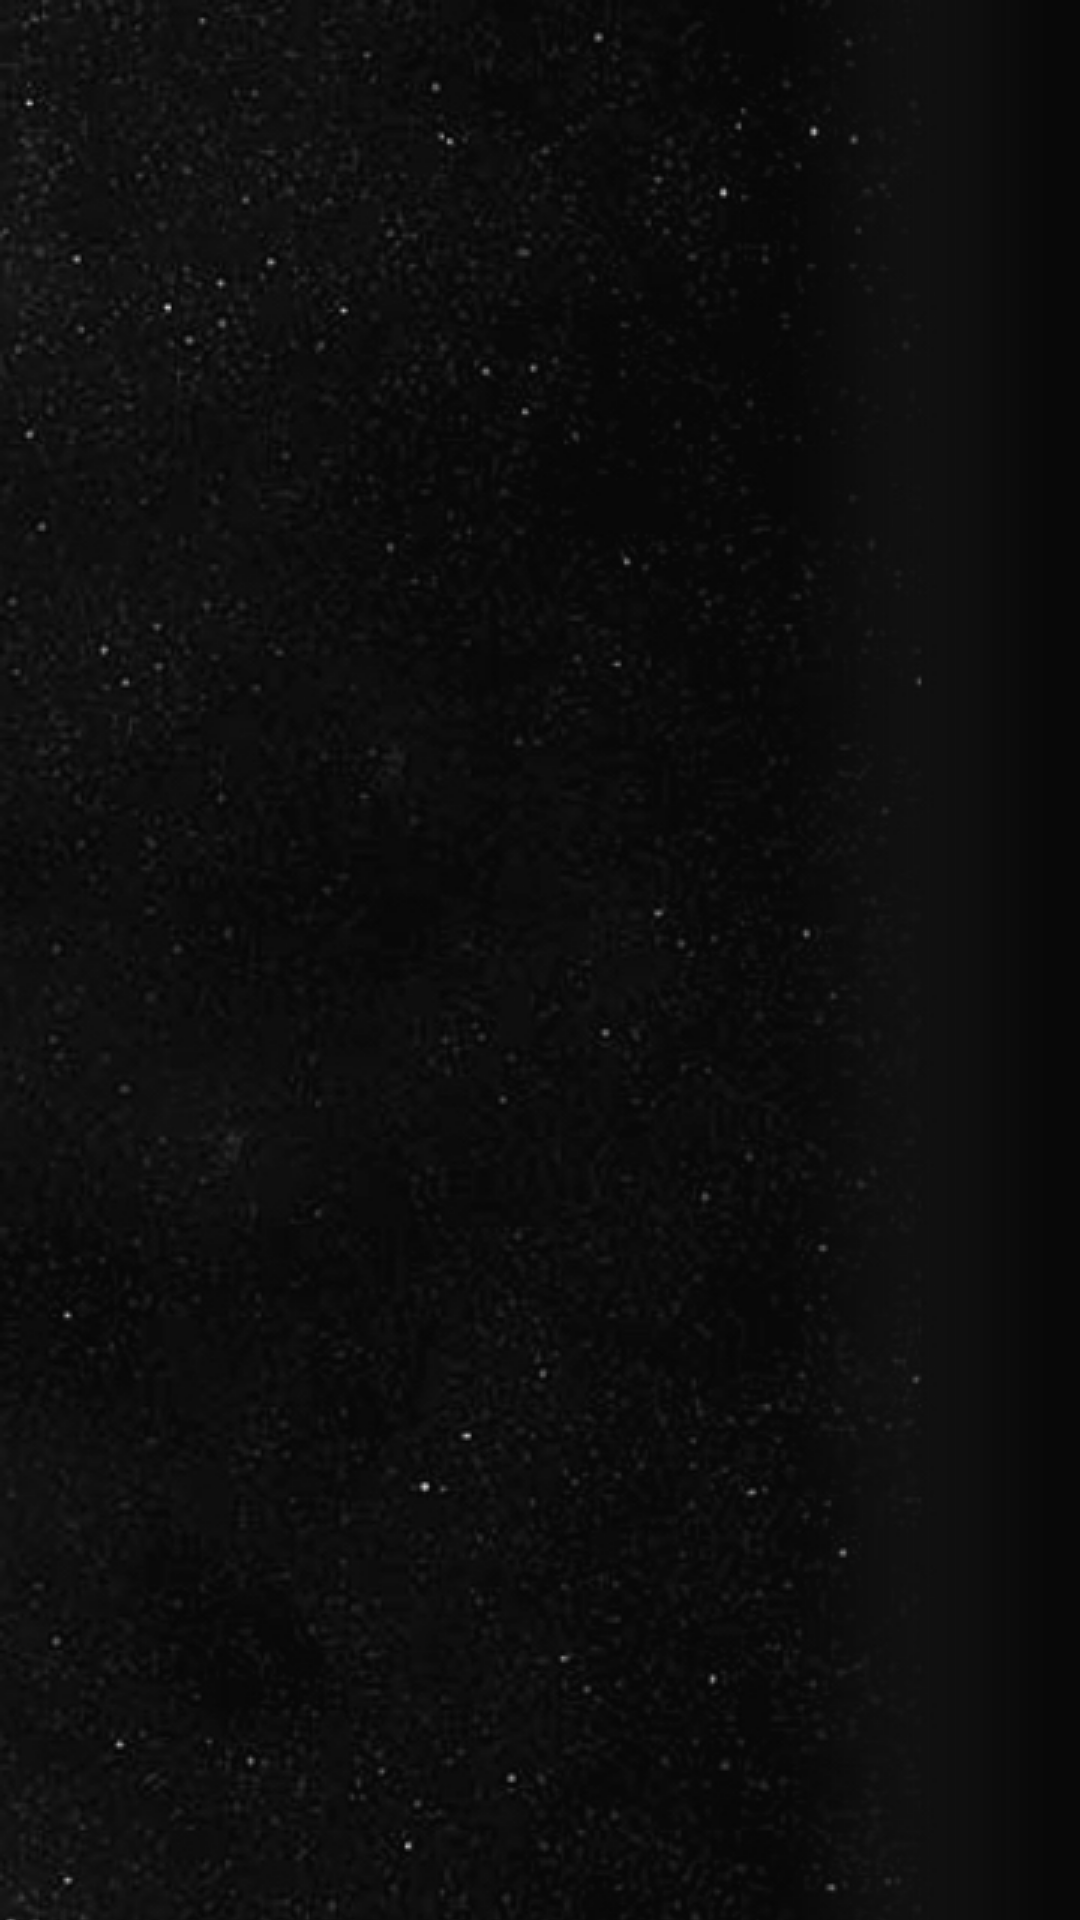

This screen was rendered from an Android layout file. Write that file and the resources it references.
<!-- AndroidManifest.xml: application theme AppTheme -->
<!-- res/layout/lay_splash_fragment.xml -->
<?xml version="1.0" encoding="utf-8"?>
<androidx.constraintlayout.widget.ConstraintLayout xmlns:android="http://schemas.android.com/apk/res/android"
                                                   xmlns:app="http://schemas.android.com/apk/res-auto"
                                                   xmlns:tools="http://schemas.android.com/tools" android:layout_width="match_parent"
                                                   android:layout_height="match_parent"
                                                   android:orientation="vertical"
                                                   android:background="@drawable/background_splash"
>

    <ImageView
            android:layout_width="40dp"
            android:layout_height="40dp" app:srcCompat="@drawable/ic_icon_1" android:id="@+id/imgShip1"
            app:layout_constraintStart_toStartOf="parent"
            app:layout_constraintEnd_toEndOf="parent" android:layout_marginEnd="16dp"
            android:layout_marginBottom="8dp"
            app:layout_constraintBottom_toBottomOf="parent"
            app:layout_constraintHorizontal_bias="0.498"
            android:layout_marginStart="16dp"
            android:visibility="invisible"
    />
    <ImageView
            android:layout_width="40dp"
            android:layout_height="40dp" app:srcCompat="@drawable/ic_icon_1" android:id="@+id/imgShip2"
            app:layout_constraintStart_toStartOf="parent"
            android:layout_marginStart="16dp" app:layout_constraintEnd_toEndOf="parent"
            app:layout_constraintHorizontal_bias="0.498"
            android:layout_marginTop="8dp" app:layout_constraintTop_toTopOf="parent"
            android:layout_marginEnd="16dp"
            android:visibility="invisible"
    />
    <ImageView
            android:layout_width="wrap_content"
            android:layout_height="wrap_content" app:srcCompat="@drawable/ic_sw_logo"
            android:id="@+id/imgLogo" android:layout_marginEnd="59dp"
            app:layout_constraintEnd_toEndOf="parent" app:layout_constraintStart_toStartOf="parent"
            android:layout_marginStart="59dp"
            android:layout_marginBottom="254dp"
            app:layout_constraintBottom_toTopOf="@+id/imgShip1" android:adjustViewBounds="true"
            android:padding="30dp"
            android:visibility="invisible"
    />
</androidx.constraintlayout.widget.ConstraintLayout>
<!-- resources referenced by this layout -->
<resources>
  <!-- drawable background_splash (drawable) -->
  <?xml version="1.0" encoding="utf-8"?>
  <bitmap xmlns:android="http://schemas.android.com/apk/res/android"
          android:src="@drawable/ic_gb_sw_stars"
          android:tileMode="clamp"
  />
  <!-- drawable ic_icon_1: png bitmap (drawable, 1103 bytes) -->
  <style name="AppTheme" parent="Theme.AppCompat.Light.DarkActionBar">
          
          <item name="colorPrimary">#282727</item>
          <item name="colorPrimaryDark">#282727</item>
          <item name="colorAccent">@color/colorAccent</item>
      </style>
  <!-- drawable ic_gb_sw_stars: jpg bitmap (drawable, 139502 bytes) -->
  <!-- not gathered from this repository: default colours our renderer supplied (Android Studio template values) -->
  <color name="colorAccent">#FF03DAC5</color>
</resources>
